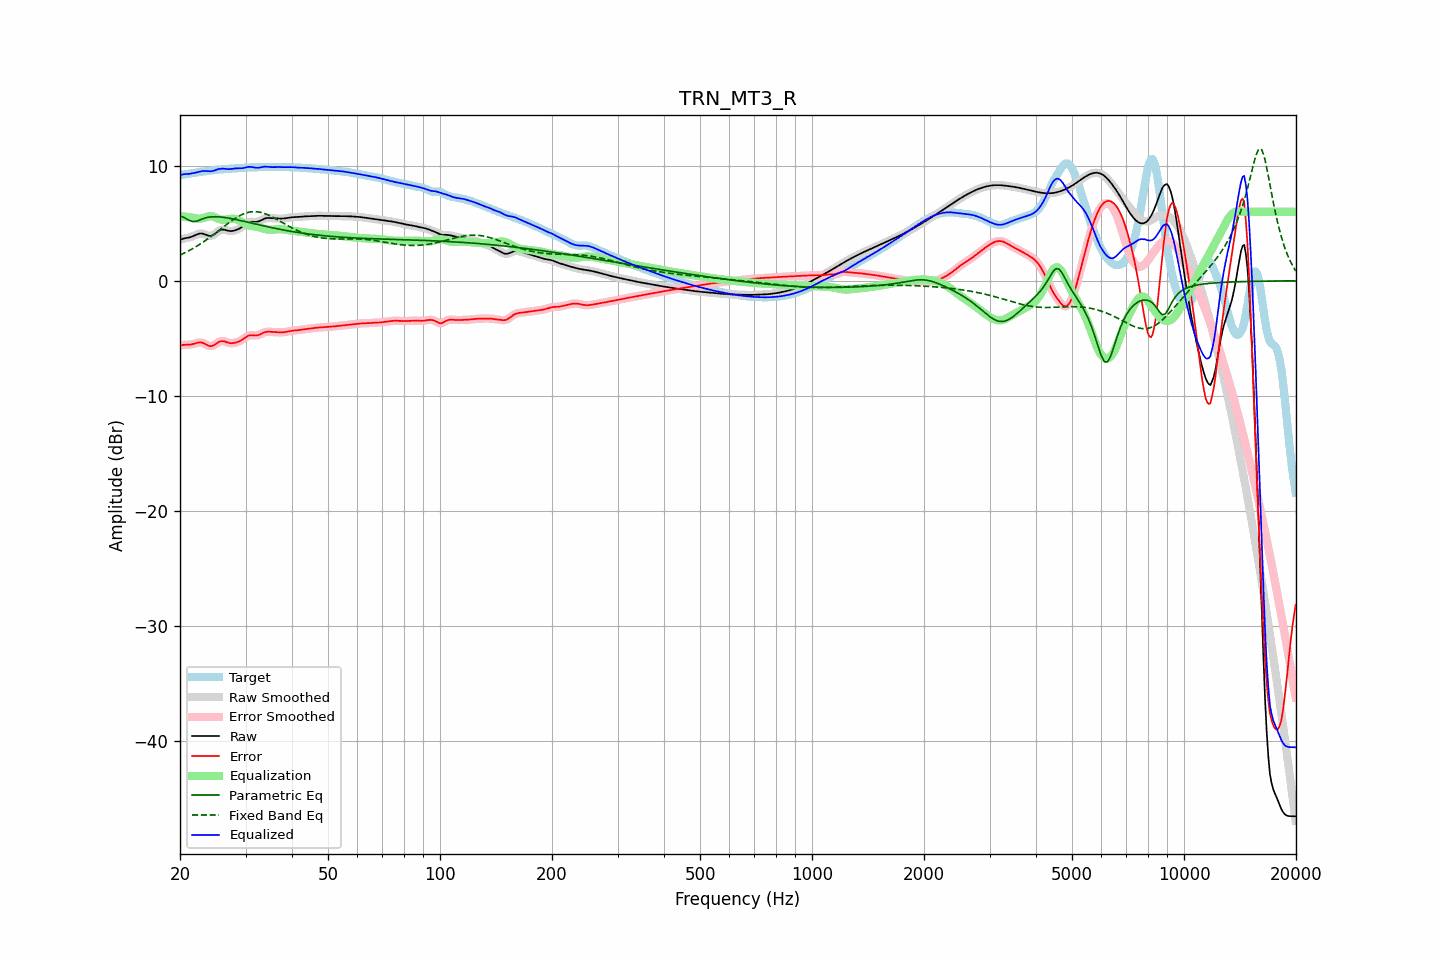

The table this chart was drawn from, first rows:
frequency, raw, error, smoothed, error_smoothed, equalization, parametric_eq, fixed_band_eq, equalized_raw, equalized_smoothed, target
20.00, 3.57, -5.63, 3.57, -5.63, 5.63, 5.64, 2.23, 9.19, 9.20, 9.20
20.20, 3.62, -5.60, 3.62, -5.60, 5.61, 5.59, 2.30, 9.23, 9.23, 9.22
20.40, 3.66, -5.58, 3.66, -5.58, 5.60, 5.53, 2.36, 9.26, 9.26, 9.24
20.61, 3.70, -5.57, 3.69, -5.57, 5.58, 5.46, 2.43, 9.28, 9.28, 9.27
20.81, 3.72, -5.57, 3.72, -5.57, 5.57, 5.39, 2.50, 9.29, 9.29, 9.29
21.02, 3.75, -5.56, 3.75, -5.56, 5.55, 5.32, 2.58, 9.30, 9.30, 9.31
21.23, 3.78, -5.56, 3.78, -5.56, 5.53, 5.24, 2.65, 9.31, 9.31, 9.34
21.44, 3.82, -5.54, 3.82, -5.54, 5.51, 5.19, 2.73, 9.33, 9.33, 9.36
21.66, 3.88, -5.50, 3.88, -5.50, 5.48, 5.15, 2.81, 9.36, 9.36, 9.38
21.87, 3.94, -5.47, 3.94, -5.46, 5.45, 5.16, 2.89, 9.39, 9.39, 9.40
22.09, 4.00, -5.43, 4.00, -5.42, 5.42, 5.17, 2.97, 9.42, 9.42, 9.42
22.31, 4.06, -5.39, 4.05, -5.39, 5.40, 5.22, 3.06, 9.46, 9.46, 9.44
22.54, 4.10, -5.36, 4.10, -5.37, 5.40, 5.27, 3.14, 9.50, 9.50, 9.46
22.76, 4.12, -5.37, 4.11, -5.37, 5.41, 5.33, 3.24, 9.53, 9.53, 9.48
22.99, 4.11, -5.39, 4.10, -5.40, 5.44, 5.38, 3.33, 9.55, 9.54, 9.50
23.22, 4.06, -5.45, 4.06, -5.45, 5.49, 5.43, 3.42, 9.55, 9.55, 9.52
23.45, 4.01, -5.53, 4.01, -5.53, 5.54, 5.48, 3.52, 9.55, 9.55, 9.54
23.69, 3.96, -5.60, 3.95, -5.60, 5.58, 5.51, 3.62, 9.54, 9.54, 9.56
23.92, 3.91, -5.66, 3.92, -5.66, 5.61, 5.54, 3.72, 9.52, 9.53, 9.57
24.16, 3.90, -5.69, 3.91, -5.68, 5.62, 5.55, 3.82, 9.52, 9.53, 9.59
24.40, 3.94, -5.67, 3.94, -5.67, 5.61, 5.57, 3.92, 9.54, 9.54, 9.61
24.65, 4.01, -5.61, 4.01, -5.61, 5.57, 5.57, 4.03, 9.57, 9.58, 9.62
24.89, 4.11, -5.53, 4.11, -5.53, 5.51, 5.57, 4.14, 9.62, 9.62, 9.64
25.14, 4.22, -5.43, 4.22, -5.43, 5.45, 5.57, 4.24, 9.67, 9.67, 9.65
25.39, 4.33, -5.33, 4.33, -5.34, 5.39, 5.56, 4.35, 9.72, 9.71, 9.67
25.65, 4.40, -5.28, 4.40, -5.28, 5.34, 5.55, 4.46, 9.74, 9.74, 9.68
25.91, 4.45, -5.25, 4.44, -5.25, 5.31, 5.54, 4.57, 9.75, 9.75, 9.70
26.16, 4.45, -5.25, 4.45, -5.26, 5.30, 5.52, 4.68, 9.75, 9.75, 9.71
26.43, 4.43, -5.29, 4.43, -5.29, 5.31, 5.50, 4.79, 9.74, 9.74, 9.72
26.69, 4.39, -5.34, 4.39, -5.34, 5.33, 5.48, 4.90, 9.72, 9.72, 9.73
26.96, 4.35, -5.39, 4.35, -5.39, 5.36, 5.46, 5.00, 9.71, 9.71, 9.74
27.23, 4.33, -5.42, 4.33, -5.42, 5.39, 5.43, 5.10, 9.71, 9.72, 9.75
27.50, 4.33, -5.43, 4.33, -5.43, 5.40, 5.41, 5.21, 9.73, 9.73, 9.76
27.77, 4.35, -5.42, 4.34, -5.42, 5.41, 5.38, 5.30, 9.75, 9.75, 9.76
28.05, 4.38, -5.39, 4.38, -5.39, 5.39, 5.35, 5.40, 9.77, 9.77, 9.77
28.33, 4.42, -5.36, 4.42, -5.36, 5.36, 5.32, 5.49, 9.78, 9.78, 9.78
28.62, 4.48, -5.31, 4.48, -5.31, 5.31, 5.29, 5.57, 9.78, 9.78, 9.79
28.90, 4.54, -5.26, 4.54, -5.25, 5.24, 5.26, 5.65, 9.78, 9.78, 9.80
29.19, 4.63, -5.18, 4.63, -5.18, 5.16, 5.23, 5.72, 9.79, 9.79, 9.81
29.48, 4.72, -5.10, 4.72, -5.10, 5.08, 5.20, 5.79, 9.79, 9.80, 9.82
29.78, 4.83, -5.00, 4.83, -5.00, 5.00, 5.16, 5.85, 9.82, 9.83, 9.83
30.08, 4.94, -4.90, 4.94, -4.90, 4.92, 5.13, 5.89, 9.86, 9.86, 9.84
30.38, 5.03, -4.82, 5.03, -4.82, 4.86, 5.10, 5.94, 9.89, 9.89, 9.85
30.68, 5.10, -4.76, 5.10, -4.76, 4.81, 5.07, 5.97, 9.91, 9.91, 9.86
30.99, 5.13, -4.74, 5.13, -4.74, 4.78, 5.03, 6.00, 9.91, 9.91, 9.86
31.30, 5.13, -4.74, 5.13, -4.74, 4.75, 5.00, 6.01, 9.89, 9.89, 9.87
31.61, 5.12, -4.75, 5.12, -4.75, 4.73, 4.97, 6.02, 9.86, 9.86, 9.87
31.93, 5.11, -4.76, 5.12, -4.76, 4.72, 4.94, 6.01, 9.83, 9.84, 9.88
32.24, 5.13, -4.75, 5.14, -4.74, 4.69, 4.90, 6.00, 9.83, 9.83, 9.88
32.57, 5.17, -4.71, 5.17, -4.71, 4.66, 4.87, 5.98, 9.83, 9.84, 9.88
32.89, 5.24, -4.65, 5.24, -4.65, 4.63, 4.84, 5.96, 9.86, 9.86, 9.88
33.22, 5.31, -4.58, 5.31, -4.58, 4.58, 4.81, 5.92, 9.89, 9.89, 9.89
33.55, 5.38, -4.51, 5.38, -4.51, 4.54, 4.78, 5.88, 9.92, 9.91, 9.89
33.89, 5.43, -4.46, 5.43, -4.46, 4.50, 4.74, 5.83, 9.93, 9.92, 9.89
34.23, 5.46, -4.43, 5.46, -4.43, 4.47, 4.71, 5.77, 9.92, 9.92, 9.89
34.57, 5.47, -4.43, 5.46, -4.43, 4.45, 4.68, 5.71, 9.91, 9.91, 9.89
34.92, 5.46, -4.44, 5.46, -4.43, 4.44, 4.65, 5.65, 9.90, 9.90, 9.89
35.27, 5.45, -4.45, 5.45, -4.45, 4.44, 4.62, 5.58, 9.89, 9.89, 9.90
35.62, 5.43, -4.46, 5.43, -4.46, 4.45, 4.59, 5.51, 9.88, 9.88, 9.90
35.97, 5.42, -4.47, 5.42, -4.47, 4.46, 4.56, 5.43, 9.89, 9.89, 9.90
... 635 more rows
